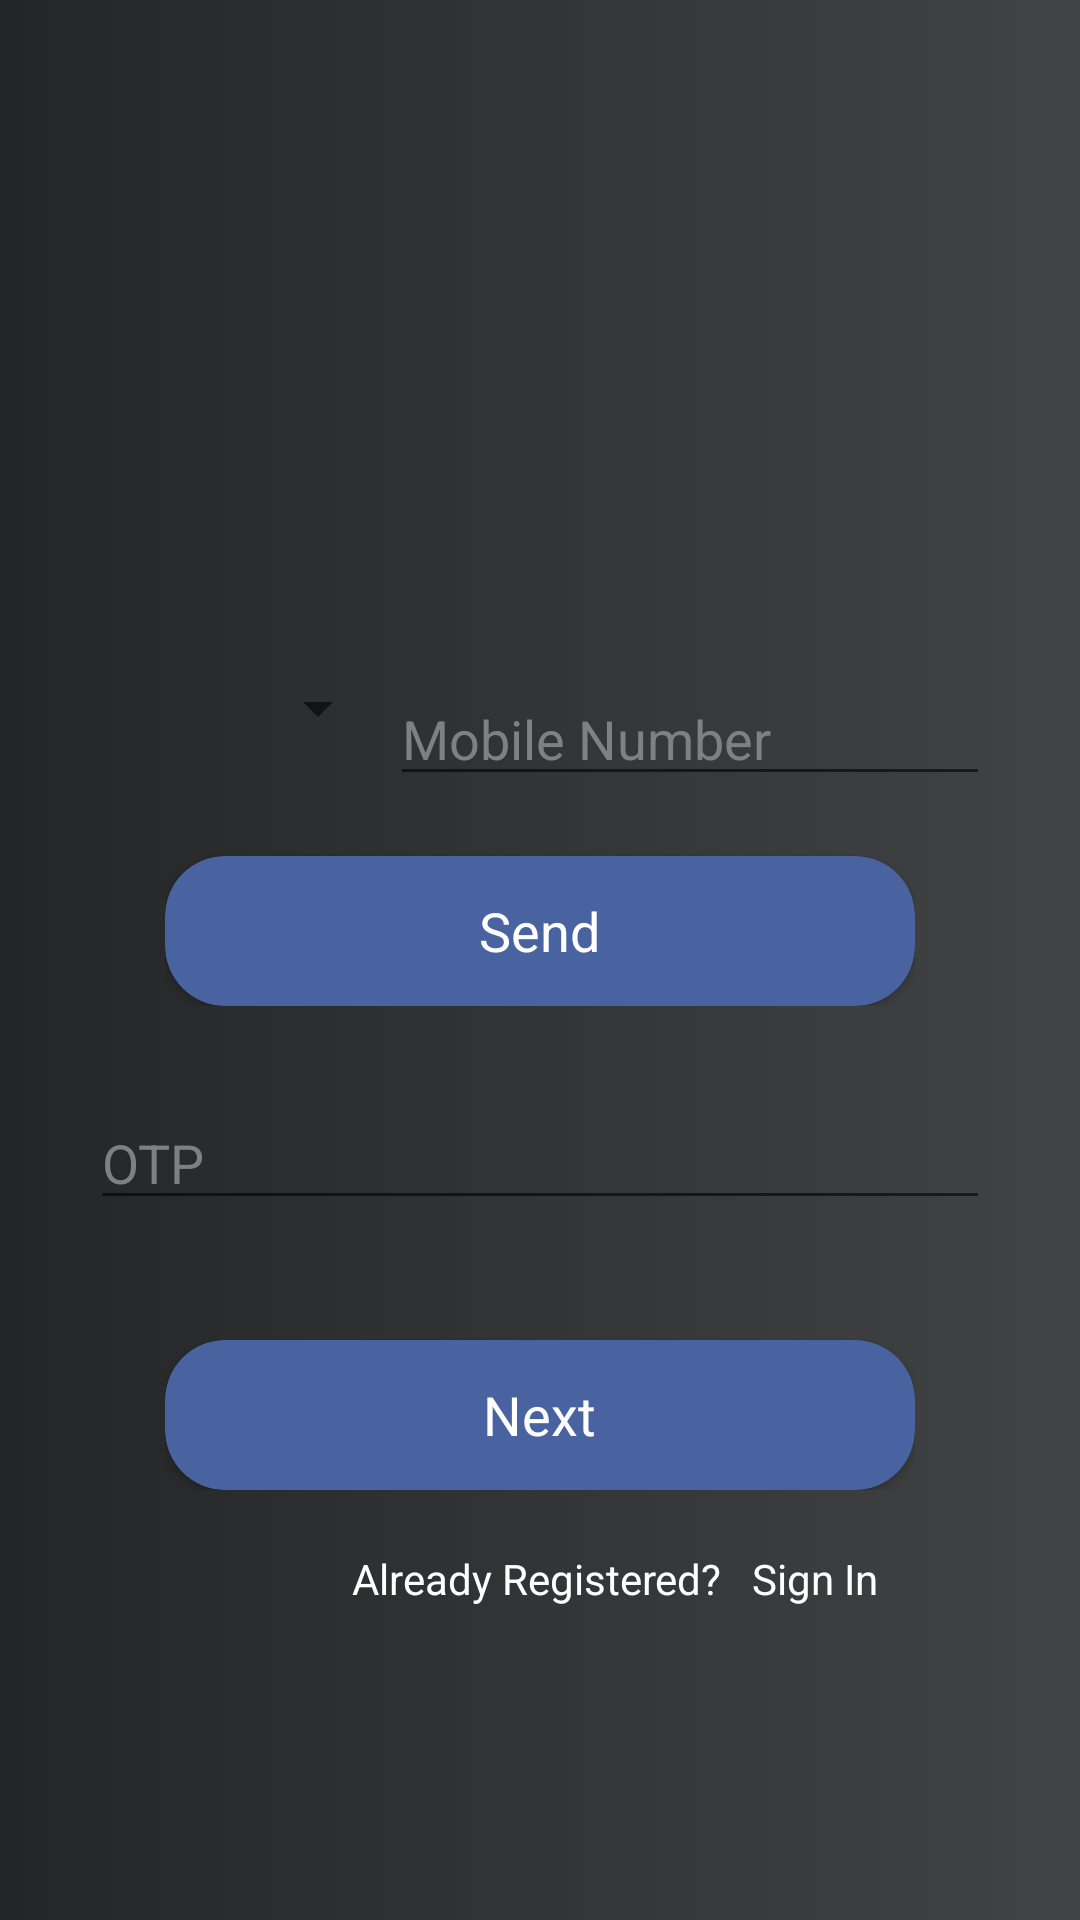

Reconstruct the res/layout file that produces this screen, plus the resources it refers to.
<!-- AndroidManifest.xml: activity theme AppTheme.NoActionBar -->
<!-- res/layout/activity_signup.xml -->
<?xml version="1.0" encoding="utf-8"?>
<LinearLayout xmlns:android="http://schemas.android.com/apk/res/android"
    android:layout_width="match_parent"
    android:layout_height="match_parent"
    xmlns:app="http://schemas.android.com/apk/res-auto"

    android:background="@drawable/gradient"
    android:gravity="center"
    android:orientation="vertical"
    >

<LinearLayout
    android:layout_width="wrap_content"
    android:layout_height="wrap_content">

    <ImageView
        android:id="@+id/trans_logo"
        android:layout_width="wrap_content"
        android:layout_height="100dp"

        android:layout_centerHorizontal="true"
        app:srcCompat="@drawable/logofinal"
        />
</LinearLayout>

    <LinearLayout
        android:layout_width="wrap_content"
        android:layout_height="wrap_content"

        >
        <Spinner
            android:layout_width="100dp"
            android:layout_height="wrap_content"
            android:id="@+id/country"
            android:layout_marginTop="20dp"
            ></Spinner>

    <EditText
        android:layout_width="200dp"
        android:layout_height="wrap_content"
        android:id="@+id/mobile"
        android:digits="0123456789"
        android:layout_centerHorizontal="true"
        android:layout_below="@+id/trans_logo"
        android:layout_marginTop="20dp"
        android:inputType="number"
        android:hint="Mobile Number"
        android:maxLength="20"
        android:drawableLeft="@drawable/ic_action_mobile"
        android:textColorHint="@color/colorHint"
        />



    </LinearLayout>

    <LinearLayout

        android:layout_width="wrap_content"
        android:layout_height="wrap_content">
        <android.support.v7.widget.CardView
            android:id="@+id/sendCode"
            android:layout_width="250dp"
            android:layout_height="50dp"
            app:cardBackgroundColor="@color/colorAccent"
            android:layout_centerHorizontal="true"
            android:layout_below="@+id/mobile"
            app:cardCornerRadius="20dp"
            android:layout_marginTop="20dp"
            >

            <RelativeLayout
                android:layout_width="match_parent"
                android:layout_height="match_parent">

                <TextView
                    android:id="@+id/sendCode_text"
                    android:layout_width="wrap_content"
                    android:layout_height="wrap_content"
                    android:text="Send"
                    android:textSize="18dp"
                    android:layout_centerInParent="true"
                    android:textColor="#fff"/>
            </RelativeLayout>
        </android.support.v7.widget.CardView>

    </LinearLayout>


<LinearLayout
    android:layout_width="wrap_content"
    android:layout_height="wrap_content">
    <EditText
        android:layout_width="300dp"
        android:layout_height="wrap_content"
        android:id="@+id/otp"
   android:layout_centerHorizontal="true"
        android:layout_below="@+id/mobile"
        android:layout_marginTop="30dp"
        android:drawableLeft="@drawable/ic_action_stat_pass"
        android:textColorHint="@color/colorHint"

        android:inputType="textMultiLine"
        android:hint="OTP"

     />
</LinearLayout>


<LinearLayout
    android:layout_width="wrap_content"
    android:layout_height="wrap_content">
    <android.support.v7.widget.CardView
        android:id="@+id/btn_next"
        android:layout_width="250dp"
        android:layout_height="50dp"
        app:cardBackgroundColor="@color/colorAccent"
        android:layout_centerHorizontal="true"
android:layout_below="@+id/confirmpass"
     app:cardCornerRadius="20dp"
android:layout_marginTop="40dp"
        >

        <RelativeLayout
            android:layout_width="match_parent"
            android:layout_height="match_parent">

            <TextView
                android:id="@+id/next_text"
                android:layout_width="wrap_content"
                android:layout_height="wrap_content"
                android:text="Next"
                android:textSize="18dp"
                android:layout_centerInParent="true"
                android:textColor="@color/colorLinks"/>
        </RelativeLayout>
    </android.support.v7.widget.CardView>

</LinearLayout>
    <LinearLayout
        android:layout_width="wrap_content"
        android:layout_height="wrap_content">

    <TextView
        android:id="@+id/already_register_text"
        android:layout_width="wrap_content"
        android:layout_height="wrap_content"
        android:layout_marginTop="20dp"
android:textColor="@color/colorLinks"
        android:layout_marginLeft="50dp"

        android:text="Already Registered?" />


        <TextView
            android:layout_width="wrap_content"
            android:layout_height="wrap_content"
            android:text="Sign In"
            android:textColor="@color/colorLinks"
            android:layout_marginLeft="10dp"
            android:layout_marginTop="20dp"
            android:id="@+id/already_register_signin"/>





</LinearLayout>
</LinearLayout>
<!-- resources referenced by this layout -->
<resources>
  <color name="colorAccent">#4863A0</color>
  <color name="colorHint">#808080</color>
  <color name="colorLinks">#fff</color>
  <!-- drawable gradient (drawable) -->
  <?xml version="1.0" encoding="utf-8"?>
  <selector
      xmlns:android="http://schemas.android.com/apk/res/android" >
      <item>
          <shape>
              <gradient
  
                  android:startColor="#232526"
                  android:endColor="#414345"
                  android:type="linear"
  
                  />
          </shape>
      </item>
  
  </selector>
  <!-- drawable logofinal: png bitmap (drawable-xxhdpi, 52570 bytes) -->
  <style name="AppTheme.NoActionBar">
          <item name="windowActionBar">false</item>
          <item name="colorPrimaryDark">@color/colorPrimaryDark</item>
          <item name="android:title">#ff6600</item>
          <item name="android:actionBarStyle">@style/Theme.AppCompat.Light</item>
  
  
          <item name="windowNoTitle">false</item>
      </style>
  <color name="colorPrimaryDark">#00574B</color>
</resources>
